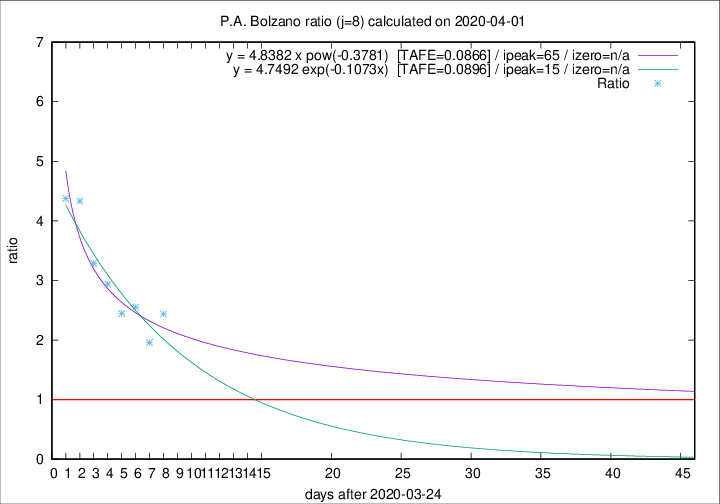

The table this chart was drawn from, first rows:
2020-04-01, 40, 116, 78, 32, 2.4375
2020-03-31, 2, 76, 47, 24, 1.958
2020-03-30, 10, 74, 51, 20, 2.55
2020-03-29, 0, 64, 44, 18, 2.444
2020-03-28, 4, 64, 47, 16, 2.938
2020-03-27, 12, 60, 46, 14, 3.286
2020-03-26, 5, 48, 39, 9, 4.333
2020-03-25, 5, 43, 35, 8, 4.375
